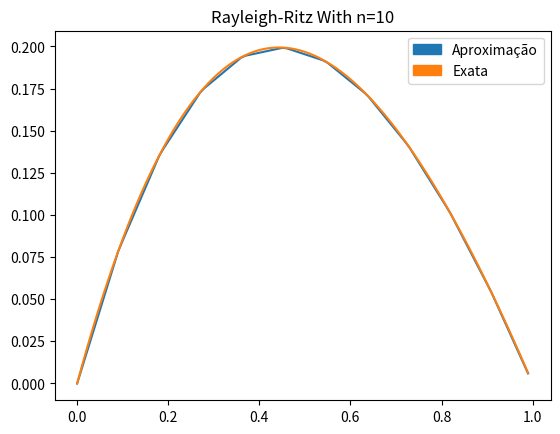

The matplotlib source for this figure:
import numpy
from math import e
from sympy import symbols
from sympy.matrices import zeros
from sympy.solvers import linsolve
import matplotlib.pyplot as pyplot
import matplotlib.patches as patches

n = 10
space = 1/(n + 1)
intervals = numpy.arange(0, 1.0001, space)

def fi(i, x):
    if x <= intervals[i - 1]:
        return 0
    elif x <= intervals[i]:
        h = (intervals[i] - intervals[i - 1])
        return ((x - intervals[i - 1]) / h)
    elif x <= intervals[i + 1]:
        h = (intervals[i + 1] - intervals[i])
        return ((intervals[i + 1] - x) / h)
    else:
        return 0

def fi_diff(i, x):
    if x <= intervals[i - 1]:
        return 0
    elif x <= intervals[i]:
        return (1 / (intervals[i] - intervals[i - 1]))
    elif x <= intervals[i + 1]:
        return (1 / (intervals[i] - intervals[i + 1]))
    else:
        return 0

def integrate(func, start, end, *args):
    steps = 10000
    h = ((end - start) / steps)
    half = h / 2
    value = 0
    for i in range(0, steps):
        dh = func(start + h * i + half, *args)
        if i == 0 or i == (steps - 1):
            value += dh
        else:
            value += (2 * dh)
    return (value * (h / 2))

def p(x):
    return e**x

def q(x):
    return e**x

def f(x):
    return (x+(2-x)*e**x)

def m_intern(x, i, j):
    value = p(x) * fi_diff(i, x) * fi_diff(j, x)
    value = value + q(x) * fi(i, x) * fi(j, x)
    return value

def m(i, j):
    i = i + 1
    j = j + 1
    return integrate(m_intern, 0, 1, i, j)

def b_intern(x, i):
    return (f(x) * fi(i, x))

def b(i):
    i = i + 1
    return integrate(b_intern, 0, 1, i)

M = zeros(n, n+1)
for i in range(0, n):
    M[i, n] = b(i)
    M[i, i] = m(i, i)
    if (i - 1) >= 0:
        M[i, i - 1] = m(i, i - 1)
    if (i + 1) < n:
        M[i, i + 1] = m(i, i + 1)
coeficients = symbols('a_0:{}'.format(n))
solution, = linsolve(M, coeficients)

def function(solution, x):
    value = 0
    i = 0
    for c in solution:
        value += c * fi(i + 1, x)
        i = i + 1
    return value
def function_original(x):
    return ((x - 1) * (e**(-x) - 1))

plot_interval = numpy.arange(0.0, 1.0, 0.01)
plot_original = function_original(plot_interval)
plot_aprox = []
for i in plot_interval:
    plot_aprox.append(function(solution, i))
fig = pyplot.figure()
axes = fig.add_subplot(1, 1, 1)
axes.plot(plot_interval, plot_aprox, color='tab:blue')
axes.plot(plot_interval, plot_original, color='tab:orange')
axes.set_title('Rayleigh-Ritz With n=' + str(n))
blue_legend = patches.Patch(color='tab:blue', label='Aproximação')
orange_legend = patches.Patch(color='tab:orange', label='Exata')
pyplot.legend(handles=[blue_legend, orange_legend])
pyplot.show()
